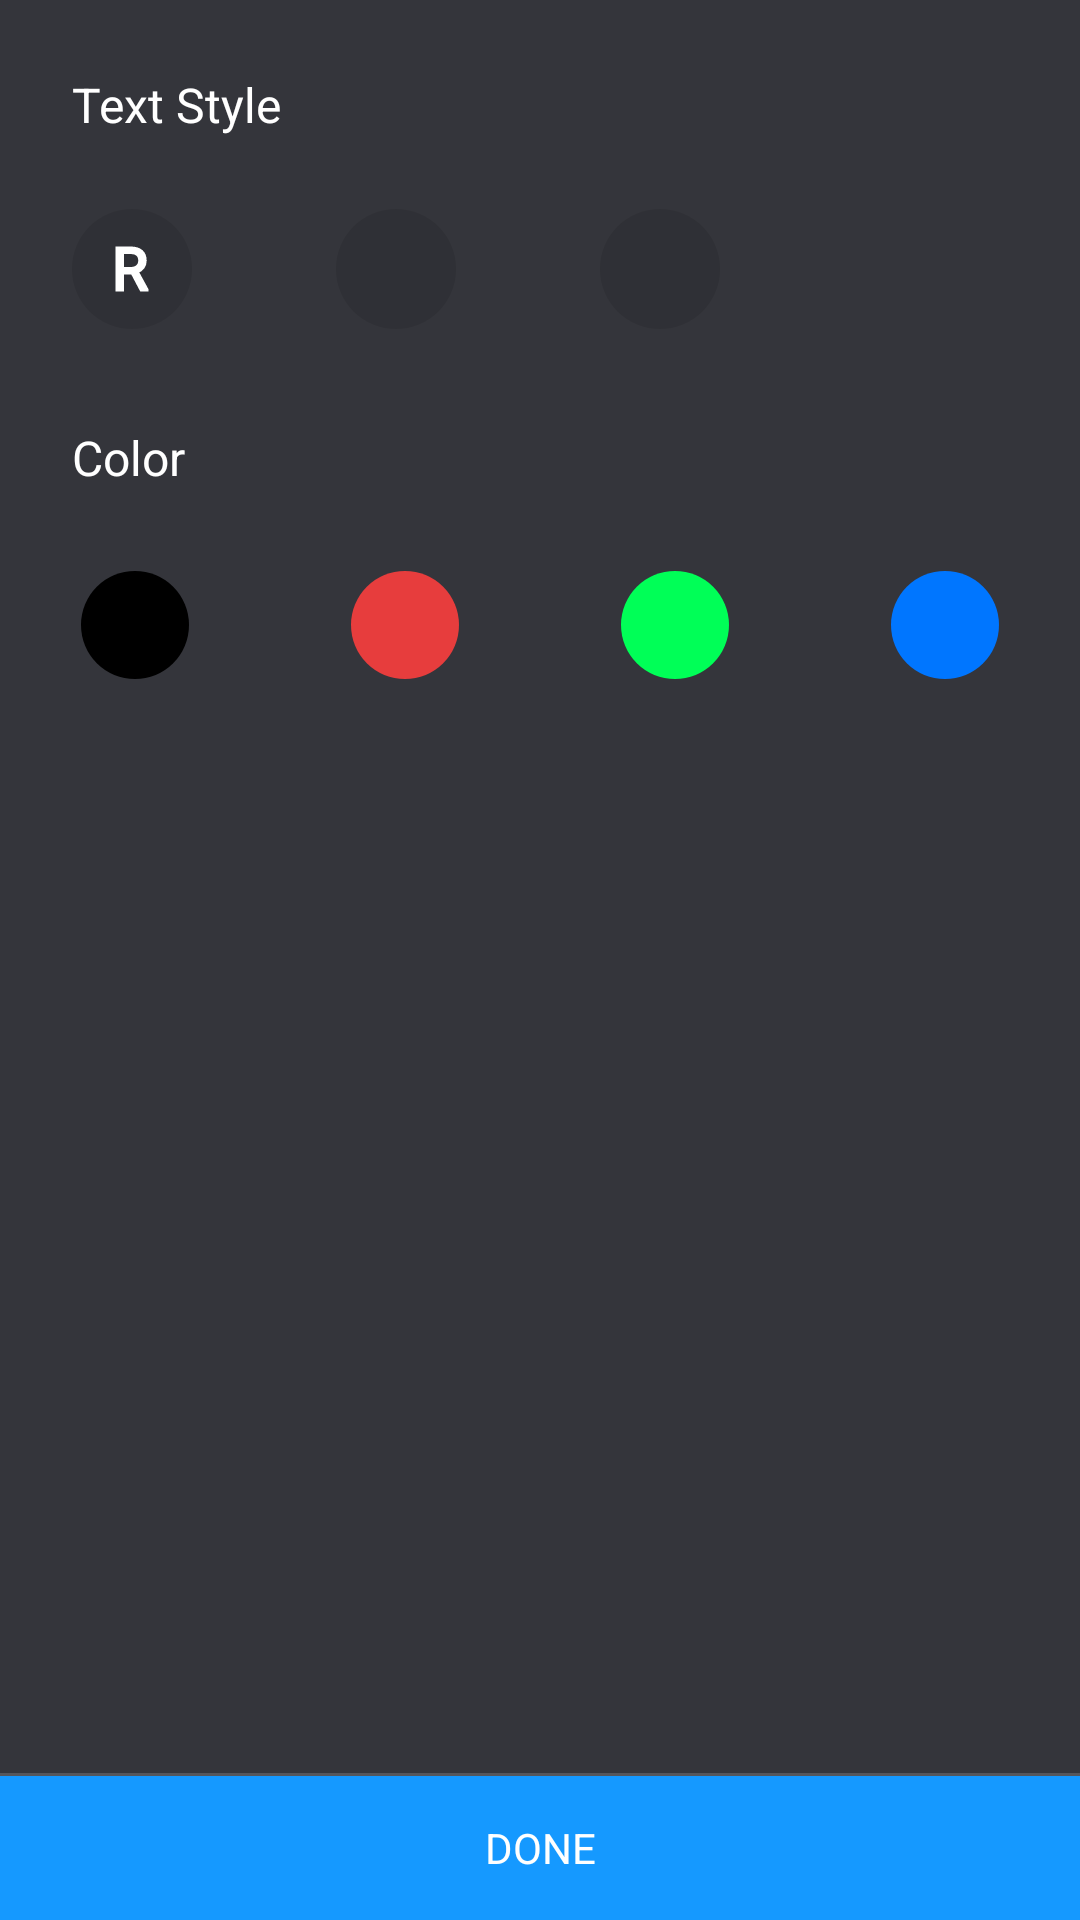

Reconstruct the res/layout file that produces this screen, plus the resources it refers to.
<!-- AndroidManifest.xml: application theme AppTheme -->
<!-- res/layout/bottomsheet_text_style.xml -->
<?xml version="1.0" encoding="utf-8"?>
<LinearLayout xmlns:android="http://schemas.android.com/apk/res/android"
    xmlns:app="http://schemas.android.com/apk/res-auto"
    android:layout_width="match_parent"
    android:layout_height="310dp"
    android:background="@color/midnight"
    android:orientation="vertical">

    <TextView
        android:layout_width="match_parent"
        android:layout_height="wrap_content"
        android:layout_marginEnd="24dp"
        android:layout_marginLeft="24dp"
        android:layout_marginRight="24dp"
        android:layout_marginStart="24dp"
        android:layout_marginTop="24dp"
        android:text="@string/text_style"
        android:textColor="@color/white"
        android:textSize="16sp" />

    <LinearLayout
        android:layout_width="match_parent"
        android:layout_height="wrap_content">

        <androidx.appcompat.widget.AppCompatImageView
            android:id="@+id/imgRegular"
            android:layout_width="40dp"
            android:layout_height="40dp"
            android:layout_margin="24dp"
            android:background="@drawable/circle_midnight"
            android:padding="12dp"
            app:srcCompat="@drawable/ic_regular" />

        <androidx.appcompat.widget.AppCompatImageView
            android:id="@+id/imgItalic"
            android:layout_width="40dp"
            android:layout_height="40dp"
            android:layout_margin="24dp"
            android:background="@drawable/circle_midnight"
            android:padding="8dp"
            app:srcCompat="@drawable/ic_format_italic_white" />

        <androidx.appcompat.widget.AppCompatImageView
            android:id="@+id/imgBold"
            android:layout_width="40dp"
            android:layout_height="40dp"
            android:layout_margin="24dp"
            android:background="@drawable/circle_midnight"
            android:padding="8dp"
            app:srcCompat="@drawable/ic_format_bold_white" />

    </LinearLayout>

    <include layout="@layout/content_color_style" />

    <LinearLayout
        android:layout_width="match_parent"
        android:layout_height="0dp"
        android:layout_weight="1"
        android:gravity="bottom"
        android:orientation="vertical">

        <View
            android:layout_width="match_parent"
            android:layout_height="1dp"
            android:background="#29ffffff" />

        <TextView
            android:id="@+id/tvTextStyleApply"
            android:layout_width="match_parent"
            android:layout_height="48dp"
            android:background="@color/mainPageActivityAccent"
            android:layout_gravity="bottom"
            android:gravity="center"
            android:text="@string/done"
            android:textColor="@color/white"
            android:textSize="14sp" />

    </LinearLayout>

</LinearLayout>
<!-- res/layout/content_color_style.xml (included above) -->
<LinearLayout xmlns:android="http://schemas.android.com/apk/res/android"
    xmlns:app="http://schemas.android.com/apk/res-auto"
    android:layout_width="match_parent"
    android:layout_height="wrap_content"
    android:background="@color/midnight"
    android:orientation="vertical">

    <TextView
        android:layout_width="match_parent"
        android:layout_height="wrap_content"
        android:layout_marginEnd="24dp"
        android:layout_marginLeft="24dp"
        android:layout_marginRight="24dp"
        android:layout_marginStart="24dp"
        android:layout_marginTop="8dp"
        android:text="@string/color"
        android:textColor="@color/white"
        android:textSize="16sp" />

    <LinearLayout
        android:layout_width="match_parent"
        android:layout_height="wrap_content"
        android:baselineAligned="false"
        android:orientation="horizontal"
        android:paddingBottom="24dp"
        android:paddingTop="24dp">

        <RelativeLayout
            android:layout_width="0dp"
            android:layout_height="42dp"
            android:layout_weight="1">

            <RelativeLayout
                android:id="@+id/rlBlack"
                android:layout_width="42dp"
                android:layout_height="42dp"
                android:layout_centerInParent="true">

                <androidx.appcompat.widget.AppCompatImageView
                    android:layout_width="36dp"
                    android:layout_height="36dp"
                    android:layout_centerInParent="true"
                    app:srcCompat="@drawable/circle_black" />

            </RelativeLayout>

        </RelativeLayout>

        <RelativeLayout
            android:layout_width="0dp"
            android:layout_height="42dp"
            android:layout_weight="1">

            <RelativeLayout
                android:id="@+id/rlRed"
                android:layout_width="42dp"
                android:layout_height="42dp"
                android:layout_centerInParent="true">

                <androidx.appcompat.widget.AppCompatImageView
                    android:layout_width="36dp"
                    android:layout_height="36dp"
                    android:layout_centerInParent="true"
                    app:srcCompat="@drawable/circle_red" />
            </RelativeLayout>

        </RelativeLayout>

        <RelativeLayout
            android:layout_width="0dp"
            android:layout_height="42dp"
            android:layout_weight="1">

            <RelativeLayout
                android:id="@+id/rlGreen"
                android:layout_width="42dp"
                android:layout_height="42dp"
                android:layout_centerInParent="true">

                <androidx.appcompat.widget.AppCompatImageView
                    android:layout_width="36dp"
                    android:layout_height="36dp"
                    android:layout_centerInParent="true"
                    android:background="@drawable/circle_midnight"
                    app:srcCompat="@drawable/circle_green" />
            </RelativeLayout>

        </RelativeLayout>

        <RelativeLayout
            android:layout_width="0dp"
            android:layout_height="42dp"
            android:layout_weight="1">

            <RelativeLayout
                android:id="@+id/rlBlue"
                android:layout_width="42dp"
                android:layout_height="42dp"
                android:layout_centerInParent="true">

                <androidx.appcompat.widget.AppCompatImageView
                    android:layout_width="36dp"
                    android:layout_height="36dp"
                    android:layout_centerInParent="true"
                    app:srcCompat="@drawable/circle_blue" />
            </RelativeLayout>

        </RelativeLayout>

    </LinearLayout>

</LinearLayout>
<!-- resources referenced by this layout -->
<resources>
  <color name="mainPageActivityAccent">#FF1599FF</color>
  <color name="midnight">#34353B</color>
  <color name="white">#FFFFFF</color>
  <!-- drawable circle_black (drawable) -->
  <?xml version="1.0" encoding="utf-8"?>
  <shape android:shape="oval"
      xmlns:android="http://schemas.android.com/apk/res/android">
  
      <solid android:color="@color/black"/>
  
  </shape>
  <!-- drawable circle_blue (drawable) -->
  <?xml version="1.0" encoding="utf-8"?>
  <shape android:shape="oval"
      xmlns:android="http://schemas.android.com/apk/res/android">
  
      <solid android:color="#0076FF"/>
  
  </shape>
  <!-- drawable circle_green (drawable) -->
  <?xml version="1.0" encoding="utf-8"?>
  <shape android:shape="oval"
      xmlns:android="http://schemas.android.com/apk/res/android">
  
      <solid android:color="@color/green"/>
  
  </shape>
  <!-- drawable circle_midnight (drawable) -->
  <?xml version="1.0" encoding="utf-8"?>
  <shape android:shape="oval"
      xmlns:android="http://schemas.android.com/apk/res/android">
      <size android:height="40dp" android:width="40dp"/>
      <solid android:color="#17000000"/>
  
  </shape>
  <!-- drawable circle_red (drawable) -->
  <?xml version="1.0" encoding="utf-8"?>
  <shape android:shape="oval"
      xmlns:android="http://schemas.android.com/apk/res/android">
  
      <solid android:color="@color/red"/>
  
  </shape>
  <!-- drawable ic_regular (drawable) -->
  <?xml version="1.0" encoding="utf-8"?>
  <vector xmlns:android="http://schemas.android.com/apk/res/android"
      android:width="12dp"
      android:height="16dp"
      android:viewportHeight="16"
      android:viewportWidth="12">
  
      <path android:pathData="M-7,-3 L17,-3 L17,21 L-7,21 Z" />
      <path
          android:fillColor="#FFFFFF"
          android:pathData="M6.06149,9.33654 L2.82592,9.33654 L2.82592,15 L1,15 L1,1 L5.56008,1
  C7.11164,1,8.30526,1.35897,9.14096,2.07692
  C9.97667,2.79488,10.3945,3.83974,10.3945,5.21154
  C10.3945,6.08334,10.1627,6.84295,9.69915,7.49039
  C9.23557,8.13782,8.59067,8.62179,7.76443,8.94231 L11,14.8846 L11,15 L9.05109,15
  L6.06149,9.33654 Z M2.82592,7.82692 L5.61684,7.82692
  C6.1088,7.82692,6.53926,7.75801,6.90823,7.62019
  C7.2772,7.48237,7.58467,7.29648,7.83065,7.0625
  C8.07663,6.82852,8.26112,6.55289,8.38411,6.23558
  C8.5071,5.91827,8.56859,5.57693,8.56859,5.21154
  C8.56859,4.80769,8.51025,4.44071,8.39357,4.11058
  C8.27688,3.78045,8.09555,3.4968,7.84957,3.25962
  C7.60359,3.02243,7.29139,2.83974,6.91296,2.71154
  C6.53453,2.58333,6.08357,2.51923,5.56008,2.51923 L2.82592,2.51923
  L2.82592,7.82692 Z"
          android:strokeColor="#FFFFFF"
          android:strokeWidth="1" />
  </vector>
  <string name="color">Color</string>
  <string name="done">DONE</string>
  <string name="text_style">Text Style</string>
  <style name="AppTheme" parent="Theme.AppCompat.Light.NoActionBar">
          
          <item name="colorPrimary">@color/colorPrimary</item>
          <item name="colorPrimaryDark">@color/colorPrimaryDark</item>
          <item name="colorAccent">@color/colorAccent</item>
      </style>
  <color name="black">#000000</color>
  <color name="green">#FF00FF57</color>
  <color name="red">#e73d3d</color>
  <color name="colorPrimary">#FF12B1FF</color>
  <color name="colorPrimaryDark">#FF0E80CC</color>
  <color name="colorAccent">#FF12B1ff</color>
</resources>
